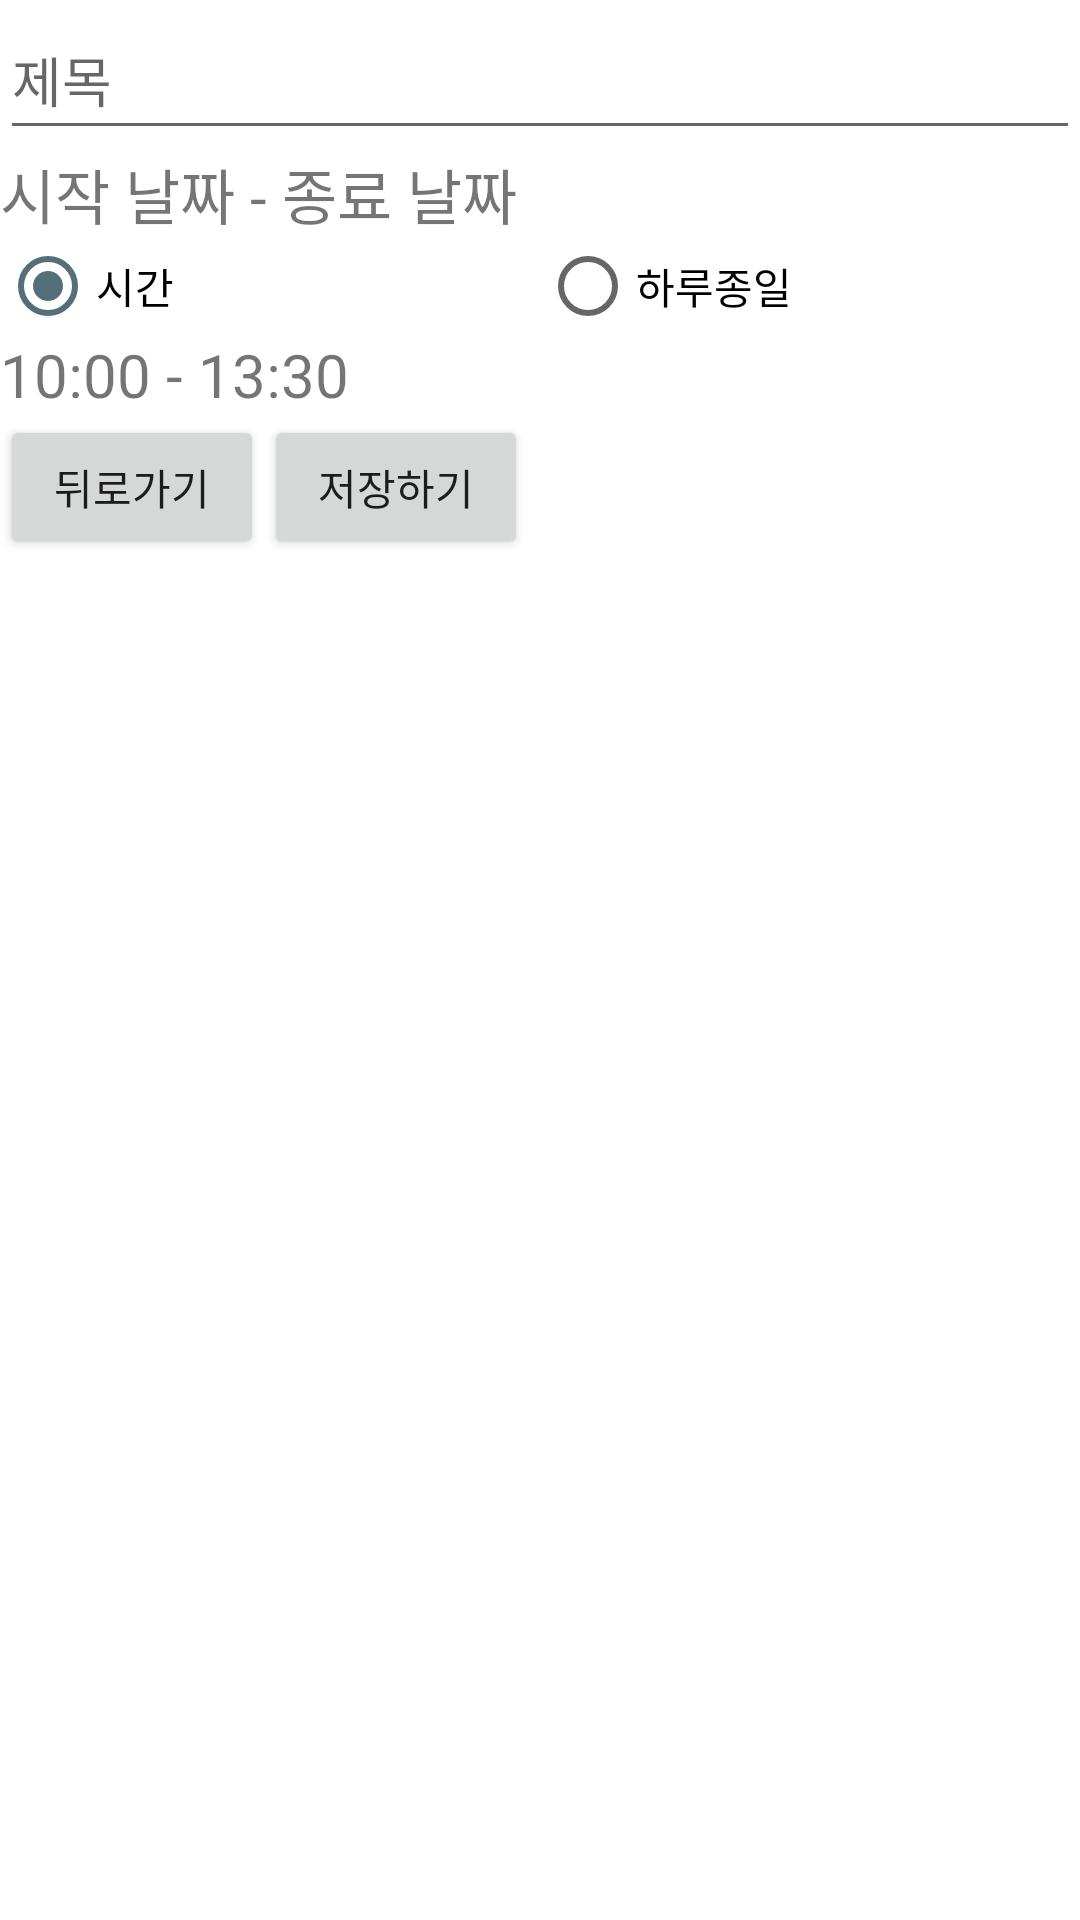

Layout XML and referenced resources for this Android screen:
<!-- AndroidManifest.xml: application theme AppTheme -->
<!-- res/layout/activity_enter_schedule.xml -->
<?xml version="1.0" encoding="utf-8"?>
<RelativeLayout
    xmlns:android="http://schemas.android.com/apk/res/android"
    android:layout_width="match_parent"
    android:layout_height="match_parent"
    android:orientation="vertical"
    android:background="#ffffff"
    >



    <EditText
        android:id="@+id/title"
        android:layout_width="match_parent"
        android:layout_height="50dp"
        android:hint="제목"
        />


    <RelativeLayout
        android:layout_width="match_parent"
        android:layout_height="wrap_content"
        android:orientation="vertical"
        android:layout_below="@+id/title"
        android:id="@+id/qqq2"
        >

        <include layout="@layout/date_box"/>


    </RelativeLayout>

    <RelativeLayout
        android:layout_width="match_parent"
        android:layout_height="wrap_content"
        android:orientation="vertical"
        android:id="@+id/qqq"
        android:layout_below="@+id/radioGroup"
        >
        <include layout="@layout/time_box"/>
    </RelativeLayout>


    <RadioGroup
        android:id="@+id/radioGroup"
        android:orientation="horizontal"
        android:layout_width="match_parent"
        android:layout_height="wrap_content"
        android:layout_below="@+id/qqq2"
        >

        <RadioButton
            android:layout_weight="1"
            android:text="시간"
            android:checked="true"
            android:id="@+id/rg_btn1"
            android:layout_width="0dp"
            android:layout_height="wrap_content" />

        <RadioButton
            android:layout_weight="1"
            android:text="하루종일"
            android:id="@+id/rg_btn2"
            android:layout_width="0dp"
            android:layout_height="wrap_content" />
    </RadioGroup>


    <Button
        android:id="@+id/ok_bt"
        android:layout_width="wrap_content"
        android:layout_height="wrap_content"
        android:text="저장하기"
        android:layout_below="@+id/qqq"
        android:layout_toRightOf="@+id/back_bt"
        />
    <Button
        android:id="@+id/back_bt"
        android:layout_width="wrap_content"
        android:layout_height="wrap_content"
        android:text="뒤로가기"
        android:layout_below="@+id/qqq"

        />

</RelativeLayout>
<!-- res/layout/date_box.xml (included above) -->
<?xml version="1.0" encoding="utf-8"?>
<merge xmlns:android="http://schemas.android.com/apk/res/android">
    <LinearLayout
        android:layout_width="match_parent"
        android:layout_height="wrap_content"
        android:orientation="horizontal"
        >
        <TextView
            android:id="@+id/start_date"
            android:layout_width="wrap_content"
            android:layout_height="wrap_content"
            android:textSize="20dp"
            android:text="시작 날짜"
            />
        <TextView
            android:layout_width="wrap_content"
            android:layout_height="wrap_content"
            android:textSize="20dp"
            android:text=" - "
            />
        <TextView
            android:id="@+id/end_date"
            android:layout_width="wrap_content"
            android:layout_height="wrap_content"
            android:textSize="20dp"
            android:text="종료 날짜"
            />
    </LinearLayout>
</merge>
<!-- res/layout/time_box.xml (included above) -->
<?xml version="1.0" encoding="utf-8"?>
<merge xmlns:android="http://schemas.android.com/apk/res/android">
<LinearLayout
    android:layout_width="match_parent"
    android:layout_height="wrap_content"
    android:orientation="horizontal"
    >
    <TextView
        android:id="@+id/start_time"
        android:layout_width="wrap_content"
        android:layout_height="wrap_content"
        android:textSize="20dp"
        android:text="10:00"
        />
    <TextView
        android:layout_width="wrap_content"
        android:layout_height="wrap_content"
        android:textSize="20dp"
        android:text=" - "
        />
    <TextView
        android:id="@+id/end_time"
        android:layout_width="wrap_content"
        android:layout_height="wrap_content"
        android:textSize="20dp"
        android:text="13:30"
        />
</LinearLayout>
</merge>
<!-- resources referenced by this layout -->
<resources>
  <style name="AppTheme" parent="Theme.AppCompat.Light.DarkActionBar">
          
          <item name="windowNoTitle">true</item>
          <item name="colorPrimary">@color/colorPrimary</item>
          <item name="colorPrimaryDark">@color/colorPrimaryDark</item>
          <item name="colorAccent">@color/colorAccent</item>
  
      </style>
  <color name="colorPrimary">#039BE5</color>
  <color name="colorPrimaryDark">#0277BD</color>
  <color name="colorAccent">#546E7A</color>
</resources>
